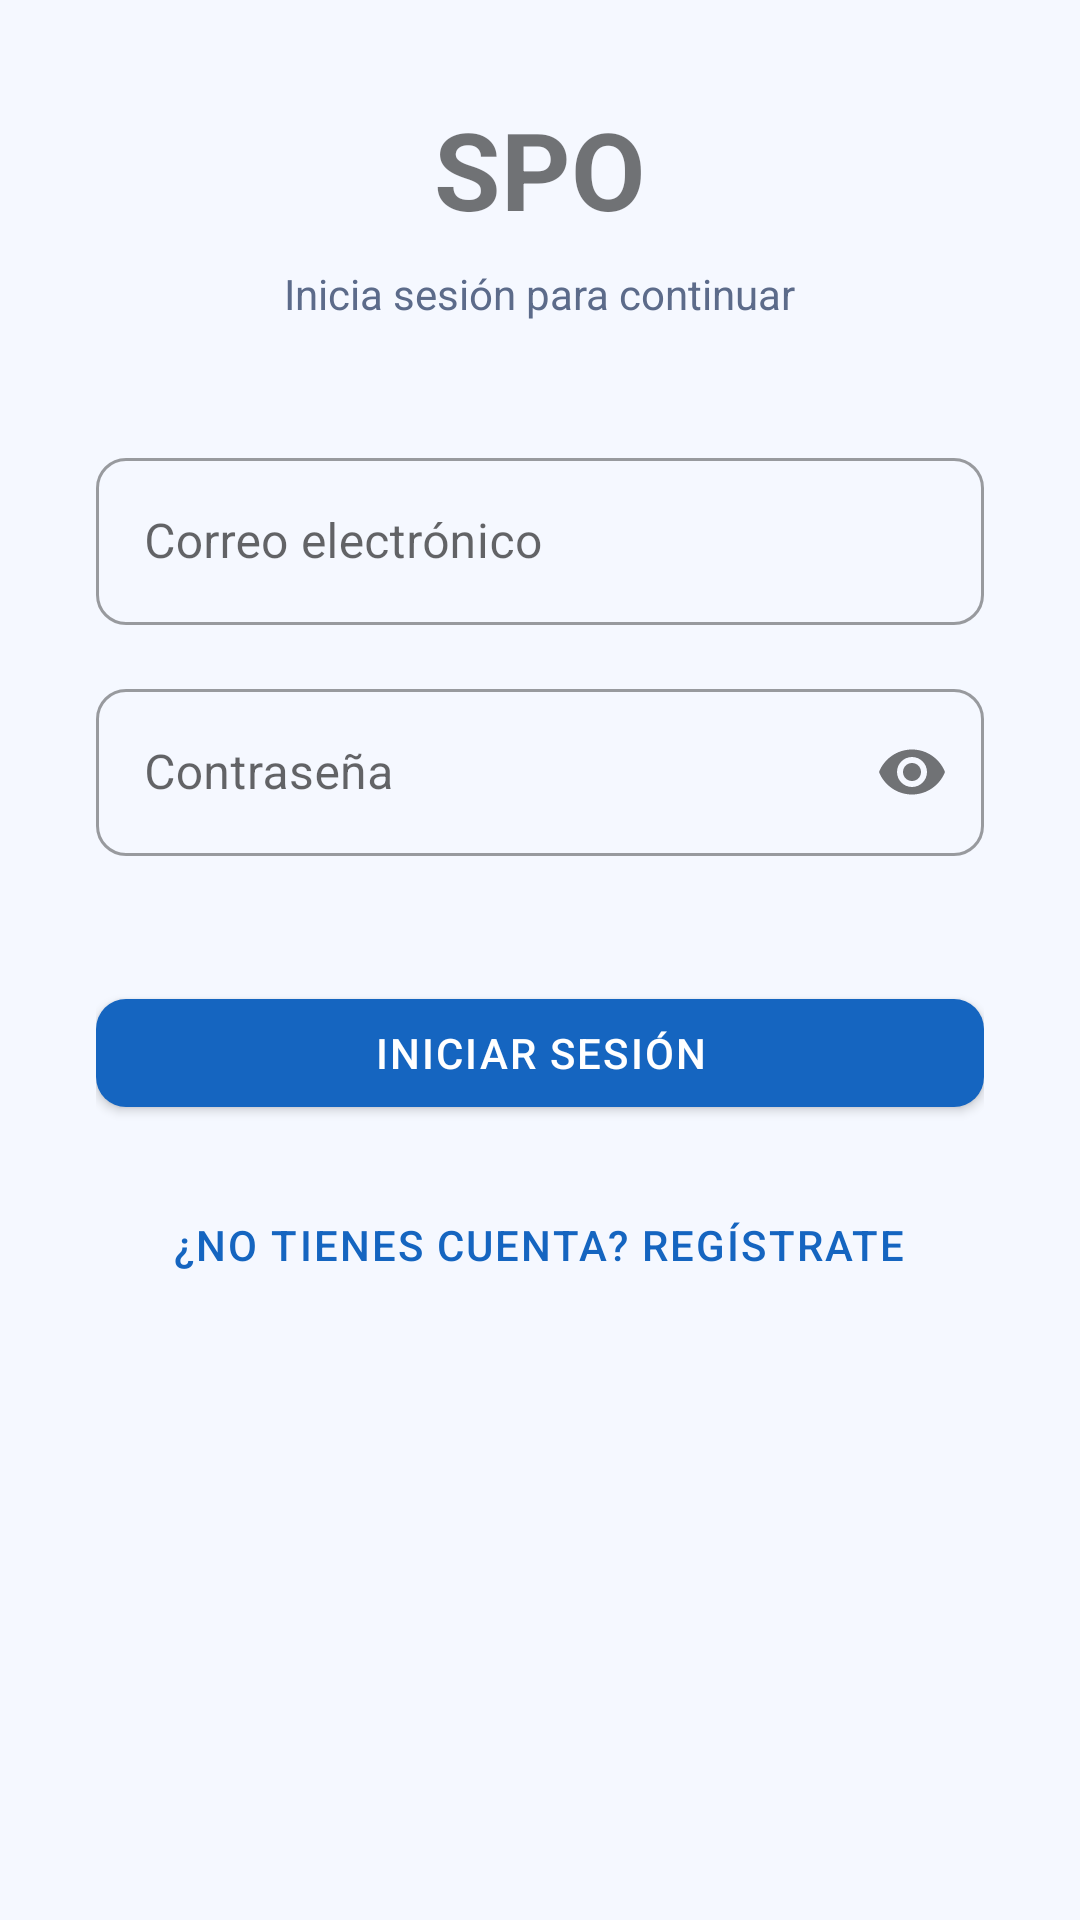

Reconstruct the res/layout file that produces this screen, plus the resources it refers to.
<!-- AndroidManifest.xml: application theme Theme.BleSipi.Splash -->
<!-- res/layout/activity_login.xml -->
<?xml version="1.0" encoding="utf-8"?>
<ScrollView xmlns:android="http://schemas.android.com/apk/res/android"
    xmlns:app="http://schemas.android.com/apk/res-auto"
    xmlns:tools="http://schemas.android.com/tools"
    android:id="@+id/main"
    android:layout_width="match_parent"
    android:layout_height="match_parent"
    android:background="@color/background"
    tools:context=".Views.LoginActivity">

    <LinearLayout
        android:layout_width="match_parent"
        android:layout_height="wrap_content"
        android:orientation="vertical"
        android:padding="32dp"
        android:gravity="center">

        <TextView
            android:layout_width="wrap_content"
            android:layout_height="wrap_content"
            android:text="SPO"
            android:textSize="36sp"
            android:textStyle="bold"
            android:layout_marginBottom="8dp"/>

        <TextView
            android:layout_width="wrap_content"
            android:layout_height="wrap_content"
            android:text="Inicia sesión para continuar"
            android:textSize="14sp"
            android:textColor="@color/text_secondary"
            android:layout_marginBottom="40dp"/>

        <com.google.android.material.textfield.TextInputLayout
            android:layout_width="match_parent"
            android:layout_height="wrap_content"
            android:hint="Correo electrónico"
            android:layout_marginBottom="16dp"
            style="@style/Widget.MaterialComponents.TextInputLayout.OutlinedBox">
            <com.google.android.material.textfield.TextInputEditText
                android:id="@+id/etEmail"
                android:layout_width="match_parent"
                android:layout_height="wrap_content"
                android:inputType="textEmailAddress"/>
        </com.google.android.material.textfield.TextInputLayout>

        <com.google.android.material.textfield.TextInputLayout
            android:layout_width="match_parent"
            android:layout_height="wrap_content"
            android:hint="Contraseña"
            android:layout_marginBottom="8dp"
            app:passwordToggleEnabled="true"
            style="@style/Widget.MaterialComponents.TextInputLayout.OutlinedBox"
            xmlns:app="http://schemas.android.com/apk/res-auto">
            <com.google.android.material.textfield.TextInputEditText
                android:id="@+id/etPassword"
                android:layout_width="match_parent"
                android:layout_height="wrap_content"
                android:inputType="textPassword"/>
        </com.google.android.material.textfield.TextInputLayout>

        
        <TextView
            android:id="@+id/tvError"
            android:layout_width="match_parent"
            android:layout_height="wrap_content"
            android:text=""
            android:textColor="@color/error"
            android:textSize="13sp"
            android:layout_marginBottom="16dp"/>

        <com.google.android.material.button.MaterialButton
            android:id="@+id/btnLogin"
            android:layout_width="match_parent"
            android:layout_height="wrap_content"
            android:text="Iniciar sesión"
            android:layout_marginBottom="16dp"/>

        <com.google.android.material.button.MaterialButton
            android:id="@+id/btnIrRegistro"
            style="@style/Widget.MaterialComponents.Button.TextButton"
            android:layout_width="wrap_content"
            android:layout_height="wrap_content"
            android:text="¿No tienes cuenta? Regístrate"/>

    </LinearLayout>
</ScrollView>
<!-- resources referenced by this layout -->
<resources>
  <color name="background">#F5F8FF</color>
  <color name="error">#C62828</color>
  <color name="text_secondary">#5C6B8A</color>
  <style name="Theme.BleSipi.Splash" parent="Theme.BleSipi">
          <item name="android:windowBackground">@color/surface</item>
      </style>
  <color name="surface">#FFFFFF</color>
  <color name="primary">#1565C0</color>
  <color name="primary_dark">#0D47A1</color>
  <color name="on_primary">#FFFFFF</color>
  <color name="accent">#0097A7</color>
  <color name="on_background">#1A1A2E</color>
  <color name="text_hint">#9EADC8</color>
  <style name="Widget.BleSipi.Button" parent="Widget.MaterialComponents.Button">
          <item name="android:paddingStart">24dp</item>
          <item name="android:paddingEnd">24dp</item>
          <item name="android:minHeight">48dp</item>
          <item name="cornerRadius">10dp</item>
          <item name="backgroundTint">@color/primary</item>
          <item name="android:textColor">@color/on_primary</item>
          <item name="android:textSize">14sp</item>
          <item name="android:letterSpacing">0.05</item>
          <item name="android:fontFamily">sans-serif-medium</item>
      </style>
  <style name="Widget.BleSipi.Button.Text" parent="Widget.MaterialComponents.Button.TextButton">
          <item name="android:textColor">@color/primary</item>
          <item name="android:textSize">14sp</item>
      </style>
  <style name="Widget.BleSipi.Card" parent="Widget.MaterialComponents.CardView">
          <item name="cardCornerRadius">12dp</item>
          <item name="cardElevation">0dp</item>
          <item name="strokeWidth">1dp</item>
          <item name="strokeColor">@color/stroke</item>
          <item name="cardBackgroundColor">@color/surface</item>
      </style>
  <style name="Widget.BleSipi.TextInput" parent="Widget.MaterialComponents.TextInputLayout.OutlinedBox">
          <item name="boxStrokeColor">@color/primary</item>
          <item name="hintTextColor">@color/primary</item>
          <item name="boxCornerRadiusTopStart">10dp</item>
          <item name="boxCornerRadiusTopEnd">10dp</item>
          <item name="boxCornerRadiusBottomStart">10dp</item>
          <item name="boxCornerRadiusBottomEnd">10dp</item>
      </style>
  <style name="Widget.BleSipi.Tab" parent="Widget.MaterialComponents.TabLayout">
          <item name="tabTextColor">@color/text_secondary</item>
          <item name="tabSelectedTextColor">@color/primary</item>
          <item name="tabIndicatorColor">@color/primary</item>
          <item name="tabIndicatorHeight">3dp</item>
          <item name="tabBackground">@color/surface</item>
          <item name="tabTextAppearance">@style/TextAppearance.BleSipi.Tab</item>
      </style>
  <color name="stroke">#C5D8FF</color>
  <style name="TextAppearance.BleSipi.Tab" parent="TextAppearance.MaterialComponents.Button">
          <item name="android:textSize">13sp</item>
          <item name="android:fontFamily">sans-serif-medium</item>
      </style>
</resources>
